Run: headless pygame with SDL's dummy video driver; simulated clock (each Clock.tick advances the game by its frame time, no real sleeping); random seed 0; keys injected as events and as key.get_pressed() state; mouse plan: one left click at the window centre at the start of phase 2, then a move to the lower-right quarter at the start of phase 3.
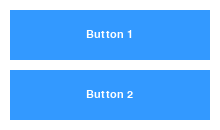
Frame 1 of 4 · flips 1–60 · no input
Frame 2 of 4 · flips 61–180 · clicked the window centre · tapped SPACE, RETURN · held RIGHT (→), D · screen unchanged from frame 1, image omitted
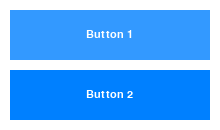
Frame 3 of 4 · flips 181–300 · moved the mouse to the lower-right quarter · held DOWN (↓), S
Frame 4 of 4 · flips 301–420 · held LEFT (←), A, UP (↑), W · screen unchanged from frame 3, image omitted

The pygame program that drew these frames:

import pygame
from pygame.locals import *

class Button(object):
    def __init__(self, rect, colors, font, text, on_click, *args):
        self.rect = rect
        self.colors = colors
        self.text_surf = font.render(text, True, colors["text"])
        dims = self.text_surf.get_size()
        self.text_pos = (
            self.rect.centerx - dims[0] / 2,
            self.rect.centery - dims[1] / 2)
        self.on_click = on_click
        self.args = args
        self.state = "default"

    def handle_event(self, event):
        if self.state == "disabled":
            return
        self.state = "default"
        mpos = pygame.mouse.get_pos()
        if self.rect.collidepoint(mpos):
            self.state = "hovered"
        if self.state == "hovered":
            if event.type == MOUSEBUTTONDOWN and event.button == 1:
                self.state = "clicked"
                self.on_click(*self.args)
        if event.type == MOUSEBUTTONUP:
            self.state = "default"

    def draw(self, surface):
        pygame.draw.rect(surface, self.colors[self.state], self.rect)
        surface.blit(self.text_surf, self.text_pos)

if __name__ == "__main__":
    def foo():
        print("bar")

    pygame.init()

    screen = pygame.display.set_mode((220, 130))
    font = pygame.font.Font(None, 16)
    h = font.get_height()

    colors = {
        "default": (51, 153, 255),
        "hovered": (0, 128, 255),
        "clicked": (0, 102, 204),
        "disabled": (128, 128, 128),
        "text": (255, 255, 255)}

    buttons = [
        Button(pygame.Rect(10, 10, 200, 50), colors, font, "Button 1", foo),
        Button(pygame.Rect(10, 70, 200, 50), colors, font, "Button 2", foo)]

    while True:
        e = pygame.event.poll()
        if e.type == QUIT:
            break
        elif e.type == KEYDOWN:
            if e.key == K_ESCAPE:
                break

        for b in buttons:
            b.handle_event(e)

        screen.fill((255, 255, 255))
        for b in buttons:
            b.draw(screen)

        pygame.display.flip()

    pygame.quit()
